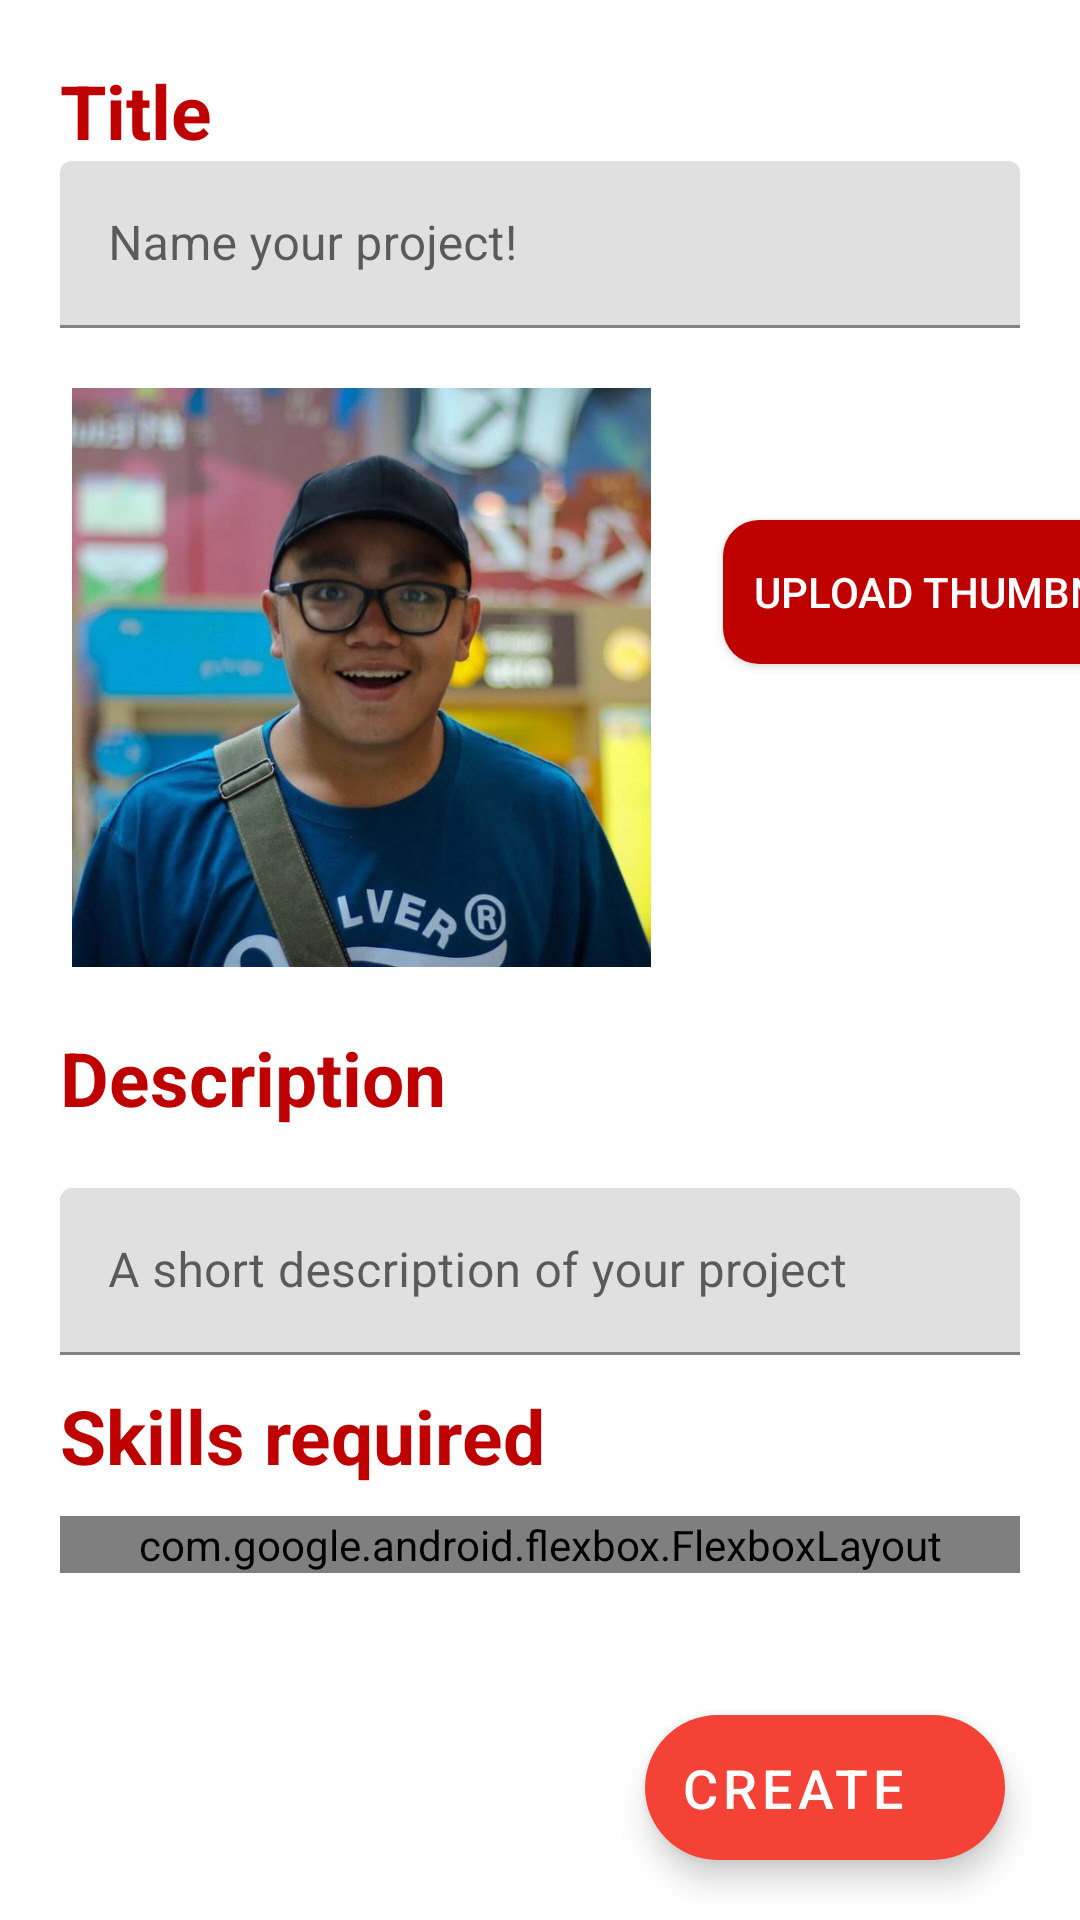

Here is an Android app screen rendered from its layout file. Give the layout XML and the strings, colors and styles it references.
<!-- AndroidManifest.xml: application theme Theme.InfoSys1D_AmigoProject -->
<!-- res/layout/activity_create_new_project.xml -->
<?xml version="1.0" encoding="utf-8"?>
<androidx.constraintlayout.widget.ConstraintLayout android:layout_width="match_parent"
    android:layout_height="match_parent"
    xmlns:android="http://schemas.android.com/apk/res/android"
    xmlns:app="http://schemas.android.com/apk/res-auto">

    <ScrollView android:layout_width="match_parent"
        android:layout_height="match_parent"
        android:background="@color/white"
        xmlns:android="http://schemas.android.com/apk/res/android">

        <androidx.constraintlayout.widget.ConstraintLayout
            android:layout_width="match_parent"
            android:layout_height="match_parent"
            android:background="@color/white"
            android:id="@+id/upload">

            <TextView
                android:id="@+id/textView"
                android:layout_width="wrap_content"
                android:layout_height="wrap_content"
                android:layout_marginStart="20dp"
                android:layout_marginTop="20dp"
                android:textColor="@color/colorPrimary"
                android:text="Title"
                android:textSize="25dp"
                android:textStyle="bold"

                app:layout_constraintStart_toStartOf="parent"
                app:layout_constraintTop_toTopOf="parent" />

            <com.google.android.material.textfield.TextInputLayout
                android:id="@+id/textInputLayout"
                android:layout_width="match_parent"
                android:layout_height="wrap_content"
                android:layout_marginStart="20dp"
                android:layout_marginTop="0dp"
                android:layout_marginEnd="20dp"
                app:layout_constraintEnd_toEndOf="parent"
                app:layout_constraintStart_toStartOf="parent"
                app:layout_constraintTop_toBottomOf="@+id/textView">

                <com.google.android.material.textfield.TextInputEditText
                    android:layout_width="match_parent"
                    android:layout_height="wrap_content"
                    android:hint="Name your project!" />
            </com.google.android.material.textfield.TextInputLayout>

            <LinearLayout
                android:id="@+id/linearLayout4"
                android:layout_width="201dp"
                android:layout_height="193dp"
                android:layout_marginLeft="20dp"
                android:layout_marginTop="20dp"
                app:layout_constraintStart_toStartOf="parent"
                app:layout_constraintTop_toBottomOf="@+id/textInputLayout">
                <ImageView
                    android:layout_width="wrap_content"
                    android:layout_height="match_parent"
                    android:layout_gravity="left"
                    android:id="@+id/imageview2"
                    android:src="@drawable/shawnsohandsome"/>

            </LinearLayout>


            <Button
                android:id="@+id/button"
                android:layout_width="wrap_content"
                android:layout_height="wrap_content"
                android:layout_marginStart="20dp"
                android:layout_marginTop="64dp"
                android:text="upload thumbnail"
                android:theme="@style/SignupinTheme"
                android:padding="10dp"
                android:background="@drawable/roundedrectanglered"
                android:textColor="@color/white"
                app:layout_constraintStart_toEndOf="@+id/linearLayout4"
                app:layout_constraintTop_toBottomOf="@+id/textInputLayout" />

            <TextView
                android:id="@+id/descriptiontitle"
                android:layout_width="wrap_content"
                android:layout_height="wrap_content"
                android:layout_marginStart="20dp"
                android:layout_marginTop="20dp"
                android:textColor="@color/colorPrimary"
                android:text="Description"
                android:textSize="25dp"
                android:textStyle="bold"

                app:layout_constraintStart_toStartOf="parent"
                app:layout_constraintTop_toBottomOf="@id/linearLayout4" />
            <com.google.android.material.textfield.TextInputLayout
                android:id="@+id/textInputLayout_description"
                android:layout_width="match_parent"
                android:layout_height="wrap_content"
                android:layout_marginTop="20dp"
                app:layout_constraintTop_toBottomOf="@+id/descriptiontitle"
                android:layout_marginHorizontal="20dp">
                <com.google.android.material.textfield.TextInputEditText
                    android:layout_width="match_parent"
                    android:layout_height="wrap_content"
                    android:hint="A short description of your project" />

            </com.google.android.material.textfield.TextInputLayout>
            <TextView
                android:id="@+id/skillsrequired"
                android:layout_width="wrap_content"
                android:layout_height="wrap_content"
                android:layout_marginStart="20dp"
                android:layout_marginTop="10dp"
                android:textColor="@color/colorPrimary"
                android:text="Skills required"
                android:textSize="25dp"
                android:textStyle="bold"

                app:layout_constraintStart_toStartOf="parent"
                app:layout_constraintTop_toBottomOf="@id/textInputLayout_description" />
            <com.google.android.flexbox.FlexboxLayout
                android:layout_width="match_parent"
                android:layout_height="0dp"
                android:layout_marginStart="20dp"
                android:layout_marginTop="10dp"
                android:layout_marginEnd="20dp"
                android:gravity="center"
                android:orientation="horizontal"
                app:flexWrap="wrap"
                app:layout_constraintEnd_toEndOf="parent"
                app:layout_constraintStart_toStartOf="parent"
                app:layout_constraintTop_toBottomOf="@+id/skillsrequired">

                <com.google.android.material.chip.ChipGroup
                    android:id="@+id/filterChipGroup"
                    android:layout_width="wrap_content"
                    android:layout_height="wrap_content"
                    android:layout_centerHorizontal="true"
                    android:layout_marginStart="24dp"
                    android:layout_marginTop="10dp"
                    android:layout_marginEnd="24dp"
                    android:clipToPadding="true"
                    android:textAlignment="center">

                </com.google.android.material.chip.ChipGroup>
            </com.google.android.flexbox.FlexboxLayout>


        </androidx.constraintlayout.widget.ConstraintLayout>
    </ScrollView>

    <com.google.android.material.floatingactionbutton.ExtendedFloatingActionButton
        android:id="@+id/button_create_project"
        android:theme="@style/SignupinTheme"
        android:layout_width="wrap_content"
        android:layout_height="wrap_content"
        android:layout_marginHorizontal="25dp"
        android:layout_marginBottom="20dp"
        android:text="Create"
        android:textAlignment="center"
        android:textColor="#ffffff"
        android:textSize="18dp"
        android:elevation="20dp"
        app:backgroundTint="#F44336"
        app:layout_constraintBottom_toBottomOf="parent"
        app:layout_constraintRight_toRightOf="parent"/>



</androidx.constraintlayout.widget.ConstraintLayout>
<!-- resources referenced by this layout -->
<resources>
  <color name="colorPrimary">#BF0000</color>
  <color name="white">#fff</color>
  <!-- drawable roundedrectanglered (drawable-xhdpi) -->
  <?xml version="1.0" encoding="utf-8"?>
  <shape xmlns:android="http://schemas.android.com/apk/res/android">
      <solid android:color = "@color/gradient_start"/>
      <corners android:radius = "12dp"/>
  
  </shape>
  <!-- drawable shawnsohandsome: jpg bitmap (drawable-v24, 40694 bytes) -->
  <style name="SignupinTheme" parent="Theme.MaterialComponents.Light.NoActionBar">
          <item name="colorPrimary">@color/colorPrimary</item>
          <item name="colorPrimaryDark">@color/colorPrimaryDark</item>
          <item name="colorAccent">@color/colorAccent</item>
          <item name="android:windowContentTransitions">true</item>
          <item name="android:windowBackground">@color/transparent</item>
          <item name="android:colorBackground">@color/transparent</item>
      </style>
  <style name="Theme.InfoSys1D_AmigoProject" parent="Theme.MaterialComponents.DayNight.DarkActionBar">
          
          <item name="colorPrimary">@color/purple_500</item>
          <item name="colorPrimaryVariant">@color/purple_700</item>
          <item name="colorOnPrimary">@color/white</item>
          
          <item name="colorSecondary">@color/teal_200</item>
          <item name="colorSecondaryVariant">@color/teal_700</item>
          <item name="colorOnSecondary">@color/black</item>
          
          <item name="android:statusBarColor" tools:targetApi="l">?attr/colorPrimaryVariant</item>
          
      </style>
  <color name="gradient_start">#BF0000</color>
  <color name="colorPrimaryDark">#BF0000</color>
  <color name="colorAccent">#FF4D4D</color>
  <color name="transparent">#00FFFFFF</color>
  <color name="purple_500">#FF6200EE</color>
  <color name="purple_700">#FF3700B3</color>
  <color name="teal_200">#FF03DAC5</color>
  <color name="teal_700">#FF018786</color>
  <color name="black">#FF000000</color>
</resources>
